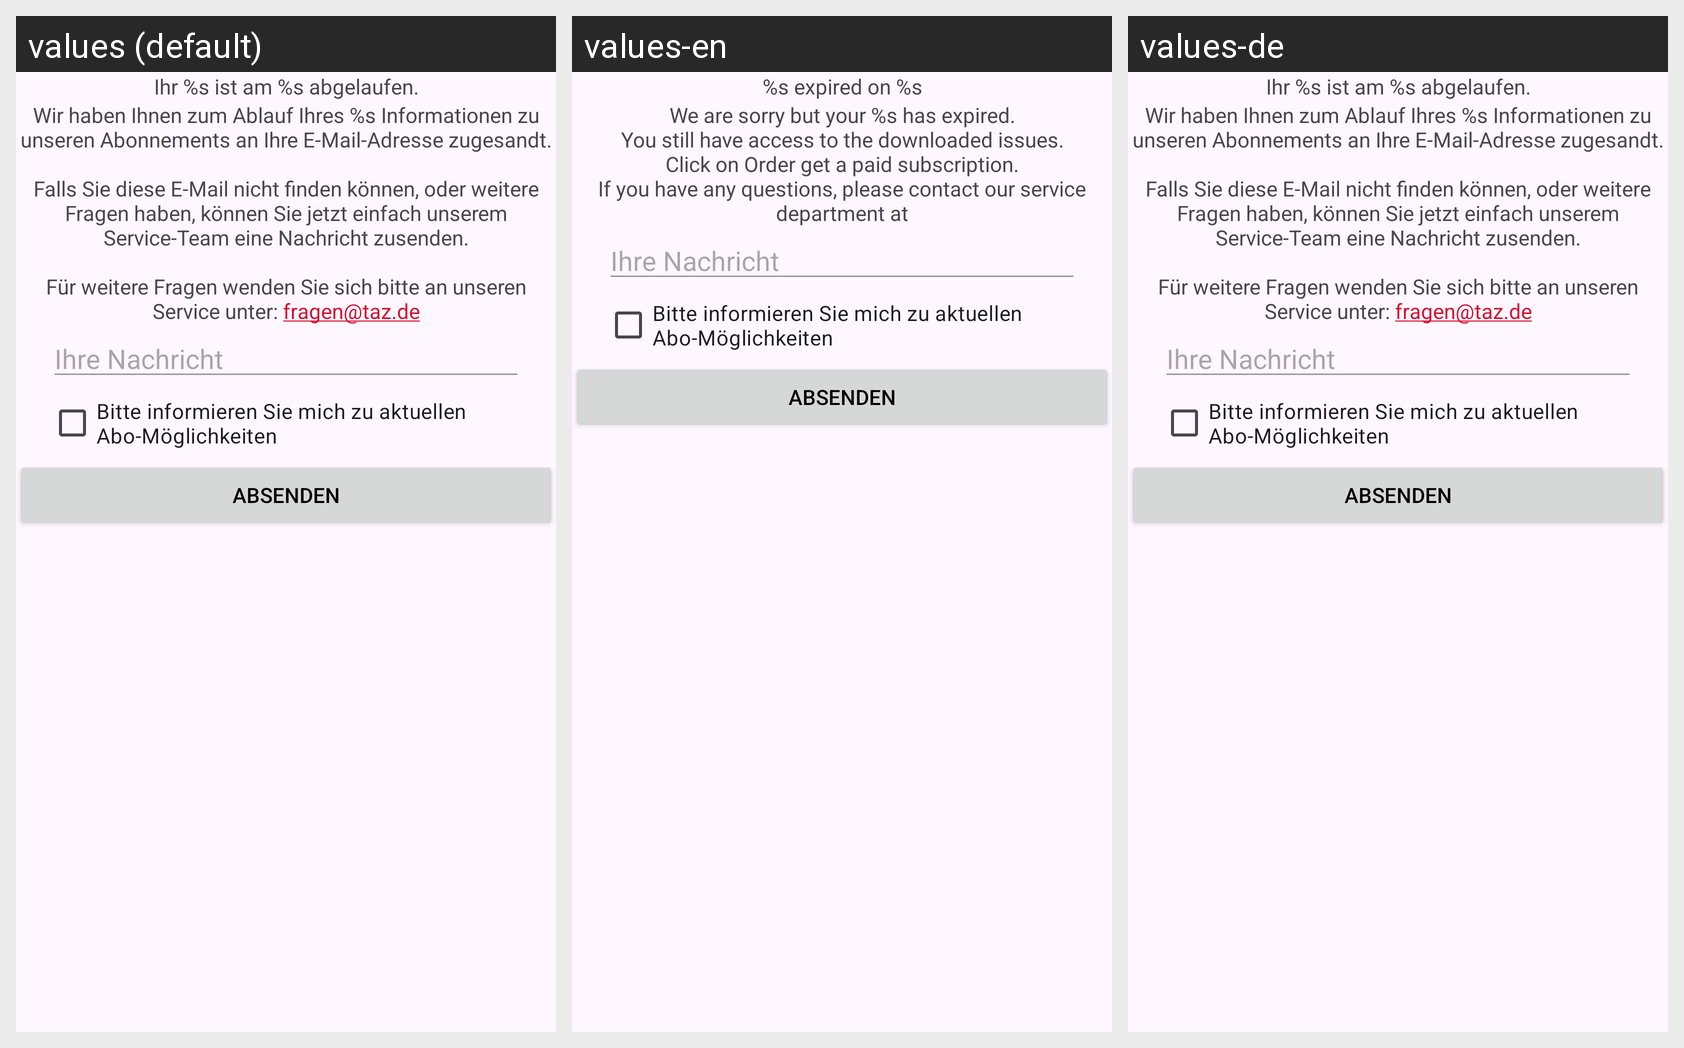

Here is an Android app screen in its default locale and in the app's own translations. Write out the translated-string differences for the strings that appear on this screen.
Android screen res/layout/fragment_subscription_elapsed_dialog.xml rendered under 3 locales, left to right: values (default), values-en, values-de. Device: Nexus 5 (rendered at 1080×1920; each locale shown at half size, 540×960, under a caption strip naming it); theme AppTheme.
Strings drawn on this screen, with the default value and each locale's value (text and hints the layout hard-codes, and strings that could not be matched under every locale, appear in the picture but are not listed):

popup_login_elapsed_header
  values: Ihr %s ist am %s abgelaufen.
  values-en: %s expired on %s
  values-de: Ihr %s ist am %s abgelaufen.  [not translated; the default value is used]

popup_login_elapsed_text
  values: Wir haben Ihnen zum Ablauf Ihres %s Informationen zu unseren Abonnements an Ihre E-Mail-Adresse zugesandt.
      
      Falls Sie diese E-Mail nicht finden können, oder weitere Fragen haben, können Sie jetzt einfach unserem Service-Team eine Nachricht zusenden.
      
      Für weitere Fragen wenden Sie sich bitte an unseren Service unter: fragen@taz.de
  values-en: We are sorry but your %s has expired.
      You still have access to the downloaded issues.
      Click on Order get a paid subscription.
      If you have any questions, please contact our service department at
  values-de: Wir haben Ihnen zum Ablauf Ihres %s Informationen zu unseren Abonnements an Ihre E-Mail-Adresse zugesandt.
      
      Falls Sie diese E-Mail nicht finden können, oder weitere Fragen haben, können Sie jetzt einfach unserem Service-Team eine Nachricht zusenden.
      
      Für weitere Fragen wenden Sie sich bitte an unseren Service unter: fragen@taz.de  [not translated; the default value is used]

popup_login_elapsed_message_to_abo
  values: Ihre Nachricht
  values-en: Ihre Nachricht  [not translated; the default value is used]
  values-de: Ihre Nachricht  [not translated; the default value is used]

popup_login_elapsed_checkbox_message
  values: Bitte informieren Sie mich zu aktuellen Abo-Möglichkeiten
  values-en: Bitte informieren Sie mich zu aktuellen Abo-Möglichkeiten  [not translated; the default value is used]
  values-de: Bitte informieren Sie mich zu aktuellen Abo-Möglichkeiten  [not translated; the default value is used]

popup_login_elapsed_positive_button
  values: Absenden
  values-en: Absenden  [not translated; the default value is used]
  values-de: Absenden  [not translated; the default value is used]
